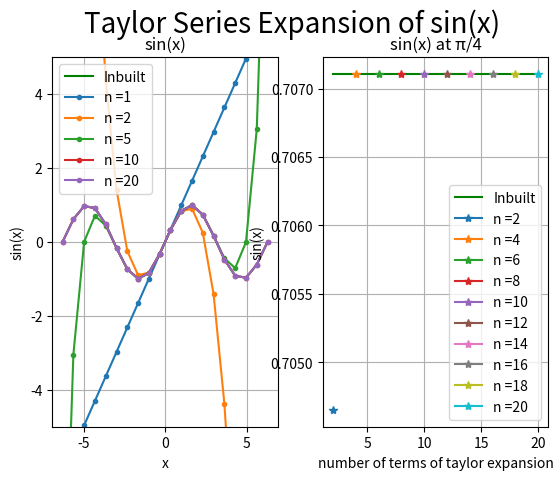

The matplotlib source for this figure: (Note: this script raises an exception after producing the figure.)
# [redacted]
# [redacted]
import math
import numpy as np
import matplotlib.pyplot as plt
import pandas as pd
'''In MySinFunction user defined function, sin function is approximated with taylor expansion'''
def MySinFunction(x,n):
    y = []
    sol = 0
    for i in range(0,n,1):
        sol = sol + ((-1)**i * (x)**(2*i + 1))/math.factorial(2*i + 1)
        #y.append(sol)
    return sol
'''In MyCosFunction user defined function, cos function is approximated with taylor expansion'''    
def MyCosFunction(x,n):
    y = []
    sol = 0
    for i in range(0,n,1):
        sol = sol + ((-1)**i * (x)**(2*i))/math.factorial(2*i)
        #y.append(sol)
    return sol
'''This user defined function take domain and tolerance as input and return the output within tolerance limit and number of terms of expansion'''
def my_fun(x,tol):
    fun_cal,n,lis = 0,0,[]
    while True:  #Loop iterates till we get output within tolerance
        fun_cal = fun_cal+(-1)**n*x**((2*n)+1)/math.factorial((2*n)+1)
        lis.append(fun_cal)
        n+=1
        if len(lis)>=2: #list should have atleast two elements to compare
            if lis[-2]==0: #if 2nd last element of list is zero then break
                break
            else:
                err = abs((lis[-1]-lis[-2])/lis[-2]) #Calculate relative error
            if err <= tol: #if relative error is within tolerance then break
                break
    return fun_cal,n

'''This is another function in which tolerance is taken as input from user and output from my_func is used to print the table that compares results with inbuilt function with number of terms of expansion'''
def pr_values(x_a):
    tol = float(input("Input tolerance value:"))
    fun_cal=[];n=[]
    for x in x_a:
        h=my_fun(x,tol)
        fun_cal.append(h[0]);n.append(h[1])
    return fun_cal,n

'''graph function is to automate plotting for sin and cosine function. This user defined function takes arguments xrange(domain of function), inbuilt function(sinx,cosx) to compare, number of terms to expand taylor series, function(either MyCosFunction/MySinFunction), title, ylabel and title of subplot 1 and subplot 2 respectively'''
def graph(x_0,fun,m,req_func,title,ylabel,sub1_title,sub2_title,filename):
    fig, (ax1, ax2) = plt.subplots(1,2) 
    fig.suptitle(title, fontsize=20)
    ax1.plot(x_0,sin_x_0,color='green',label="Inbuilt")    
    for j in m:
            apr_sin = [req_func(ang,j) for ang in x_0]
            ax1.plot(x_0,apr_sin,label="n ={}".format(j),marker='o',markersize=3)
    ax1.legend();ax1.set_ylim([-5,5]);ax1.set_xlabel("x");ax1.grid()
    ax1.set_ylabel("{}".format(ylabel));ax1.set_title("{}".format(sub1_title))  
    m=np.arange(2,21,2)
    ax2.plot(m,np.sin(const_value(m)),color='green',label = "Inbuilt")

    for j in m:
            apr_sin = MySinFunction(const_value(j),j)
            ax2.plot(j,apr_sin,label="n ={}".format(j),marker='*',markersize=6)
    ax2.legend();ax2.set_xlabel("number of terms of taylor expansion");ax2.set_ylabel("{}".format(ylabel))
    ax2.grid();ax2.set_title("{}".format(sub2_title));plt.savefig("{}".format(filename))
    plt.show()

'''In const_value function @np.vectorize is used to return the same value if we iterate the function in loop'''
@np.vectorize
def const_value(m):    
    return np.pi/4

if __name__ == "__main__":
    '''--------------------------------------Q1-----------------------------------------------------'''
    x_0=np.linspace(-2*np.pi,2*np.pi,20) #Domain to calculate 
    sin_x_0 = np.sin(x_0)
    m = [1,2,5,10,20]
    graph(x_0,np.sin(x_0),m,MySinFunction,"Taylor Series Expansion of sin(x)","sin(x)","sin(x)","sin(x) at π/4","/home/<user>/Semester_4/MP3/Practical/Programmes/sin.jpg")
    graph(x_0,np.cos(x_0),m,MyCosFunction,"Taylor Series Expansion of cos(x)","cos(x)","cos(x)","cos(x) at π/4","//home/<user>/Semester_4/MP3/Practical/Programmes/cos.jpg")

    '''---------------------------------------Q2-----------------------------------------------'''
    x = np.arange(np.pi/8,np.pi,np.pi/8) 
    sin_in = np.sin(x)
    output = pr_values(x)
    data = {"x":x,"sin(x) cal":output[0],"n":output[1], "sin_inbuilt":sin_in}
    print(pd.DataFrame(data)) #print pandas dataframe 
    plt.scatter(x,output[0],c = "r",label="Value obtained by Taylor Expansion")
    plt.plot(x,sin_in,label="Inbuilt Function");plt.savefig("/home/<user>/Semester_4/MP3/Practical/Programmes/final.jpg") #save the output in image file
    plt.xlabel("x");plt.ylabel("sin(x)");plt.title("Taylor Expansion of Sine Function");plt.grid(True);plt.legend()
    plt.show()